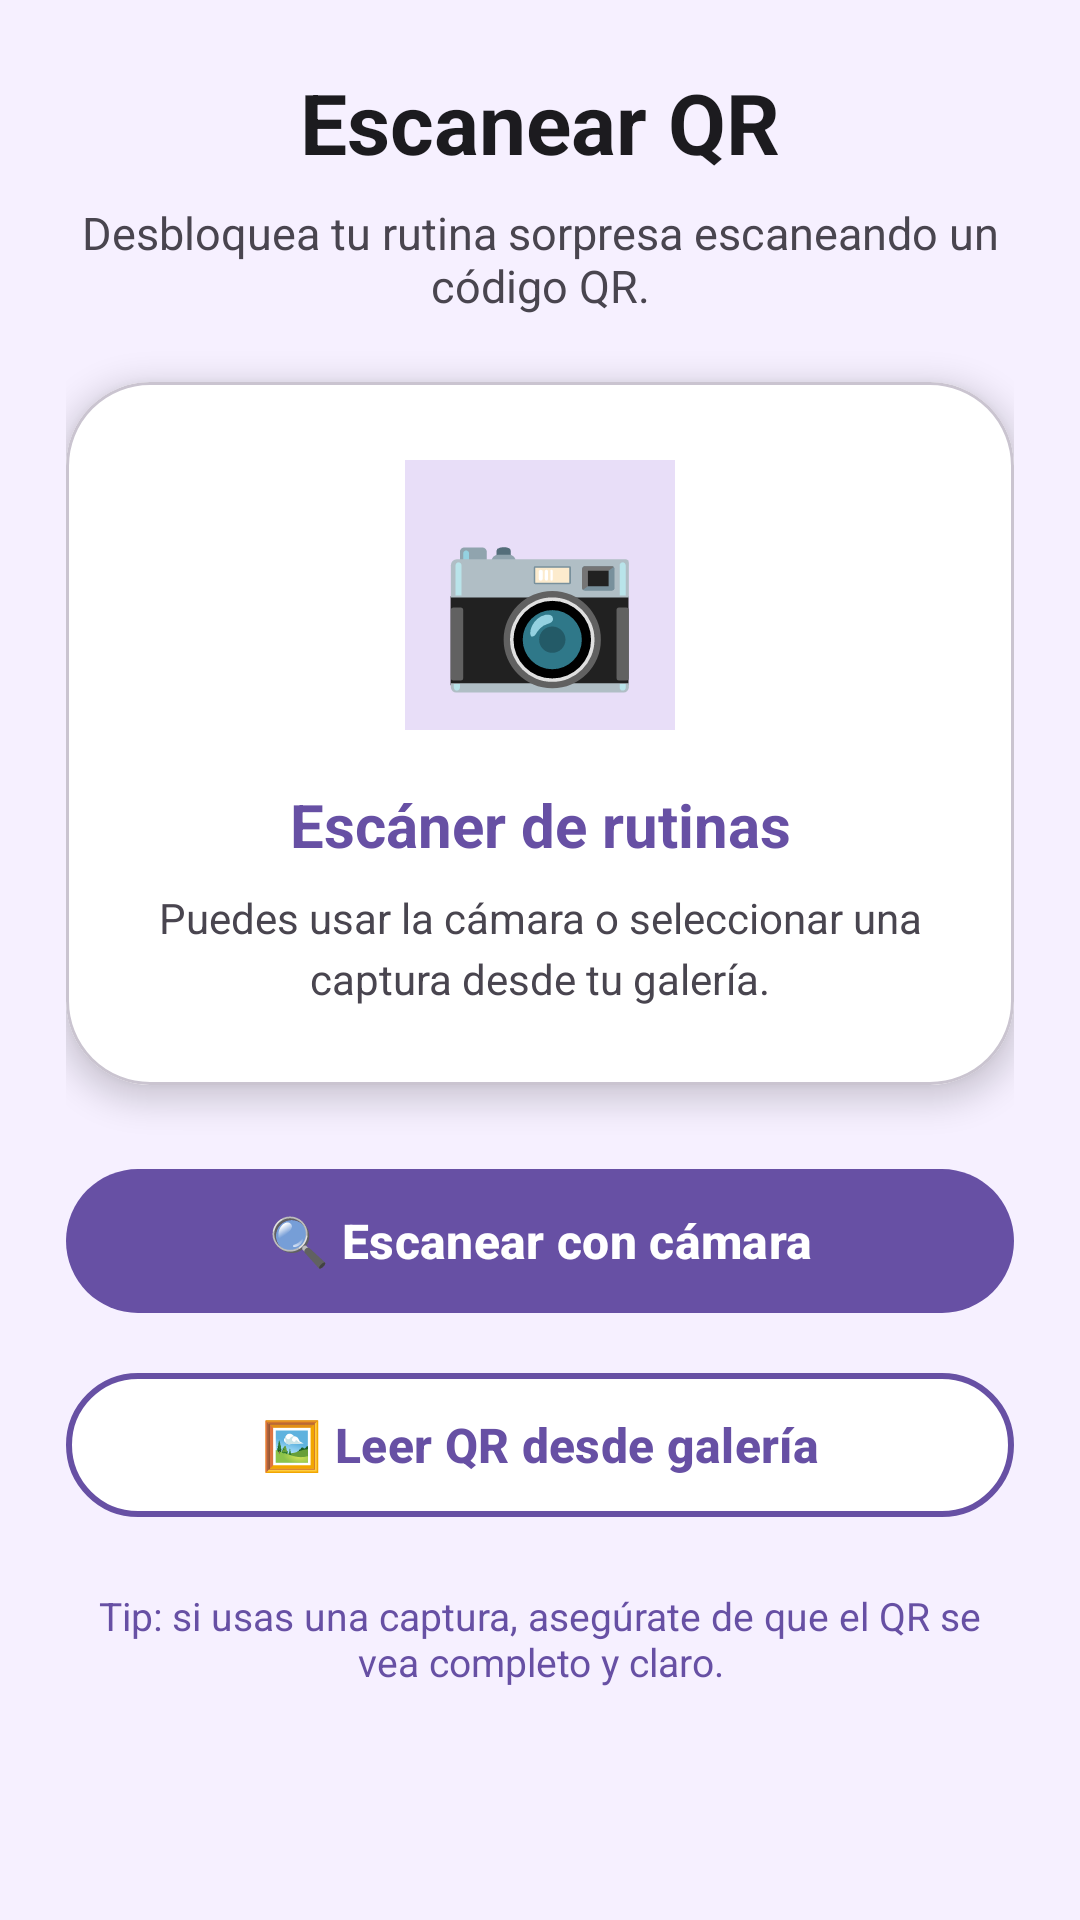

Here is an Android app screen rendered from its layout file. Give the layout XML and the strings, colors and styles it references.
<!-- AndroidManifest.xml: application theme Theme.ProyectoMovilParaPersonasConDiscapacidad -->
<!-- res/layout/qr_fragment.xml -->
<?xml version="1.0" encoding="utf-8"?>
<ScrollView xmlns:android="http://schemas.android.com/apk/res/android"
    xmlns:app="http://schemas.android.com/apk/res-auto"
    android:layout_width="match_parent"
    android:layout_height="match_parent"
    android:background="#F6F0FF">

    <LinearLayout
        android:layout_width="match_parent"
        android:layout_height="wrap_content"
        android:orientation="vertical"
        android:padding="22dp">

        <TextView
            android:layout_width="match_parent"
            android:layout_height="wrap_content"
            android:text="Escanear QR"
            android:textColor="#1C1B1F"
            android:textSize="28sp"
            android:textStyle="bold"
            android:gravity="center" />

        <TextView
            android:layout_width="match_parent"
            android:layout_height="wrap_content"
            android:text="Desbloquea tu rutina sorpresa escaneando un código QR."
            android:textColor="#49454F"
            android:textSize="15sp"
            android:gravity="center"
            android:layout_marginTop="8dp"
            android:layout_marginBottom="22dp" />

        <com.google.android.material.card.MaterialCardView
            android:layout_width="match_parent"
            android:layout_height="wrap_content"
            app:cardCornerRadius="28dp"
            app:cardElevation="6dp"
            app:cardBackgroundColor="#FFFFFF">

            <LinearLayout
                android:layout_width="match_parent"
                android:layout_height="wrap_content"
                android:orientation="vertical"
                android:gravity="center"
                android:padding="26dp">

                <TextView
                    android:layout_width="90dp"
                    android:layout_height="90dp"
                    android:text="📷"
                    android:textSize="54sp"
                    android:gravity="center"
                    android:background="#E8DEF8" />

                <TextView
                    android:layout_width="match_parent"
                    android:layout_height="wrap_content"
                    android:text="Escáner de rutinas"
                    android:textSize="20sp"
                    android:textStyle="bold"
                    android:textColor="#6750A4"
                    android:gravity="center"
                    android:layout_marginTop="18dp" />

                <TextView
                    android:layout_width="match_parent"
                    android:layout_height="wrap_content"
                    android:text="Puedes usar la cámara o seleccionar una captura desde tu galería."
                    android:textSize="14sp"
                    android:textColor="#49454F"
                    android:gravity="center"
                    android:layout_marginTop="8dp"
                    android:lineSpacingExtra="4dp" />

            </LinearLayout>
        </com.google.android.material.card.MaterialCardView>

        <com.google.android.material.button.MaterialButton
            android:id="@+id/btnEscanear"
            android:layout_width="match_parent"
            android:layout_height="56dp"
            android:text="🔍 Escanear con cámara"
            android:textSize="16sp"
            android:textStyle="bold"
            android:textColor="#FFFFFF"
            app:backgroundTint="#6750A4"
            app:cornerRadius="28dp"
            android:layout_marginTop="24dp" />

        <com.google.android.material.button.MaterialButton
            android:id="@+id/btnLeerGaleria"
            android:layout_width="match_parent"
            android:layout_height="56dp"
            android:text="🖼️ Leer QR desde galería"
            android:textSize="16sp"
            android:textStyle="bold"
            android:textColor="#6750A4"
            app:backgroundTint="#FFFFFF"
            app:strokeColor="#6750A4"
            app:strokeWidth="2dp"
            app:cornerRadius="28dp"
            android:layout_marginTop="12dp"
            android:layout_marginBottom="20dp" />

        <TextView
            android:layout_width="match_parent"
            android:layout_height="wrap_content"
            android:text="Tip: si usas una captura, asegúrate de que el QR se vea completo y claro."
            android:textSize="13sp"
            android:textColor="#6750A4"
            android:gravity="center"
            android:layout_marginBottom="18dp" />

        <com.google.android.material.card.MaterialCardView
            android:id="@+id/cardResultado"
            android:layout_width="match_parent"
            android:layout_height="wrap_content"
            android:visibility="gone"
            app:cardCornerRadius="22dp"
            app:cardElevation="4dp"
            app:cardBackgroundColor="#E8DEF8">

            <LinearLayout
                android:layout_width="match_parent"
                android:layout_height="wrap_content"
                android:orientation="vertical"
                android:padding="20dp">

                <TextView
                    android:layout_width="match_parent"
                    android:layout_height="wrap_content"
                    android:text="✅ Rutina detectada"
                    android:textSize="15sp"
                    android:textStyle="bold"
                    android:textColor="#6750A4" />

                <TextView
                    android:id="@+id/tvResultadoQR"
                    android:layout_width="match_parent"
                    android:layout_height="wrap_content"
                    android:text="Modo estudio activado"
                    android:textSize="17sp"
                    android:textStyle="bold"
                    android:textColor="#1C1B1F"
                    android:layout_marginTop="8dp"
                    android:lineSpacingExtra="6dp" />

                <com.google.android.material.button.MaterialButton
                    android:id="@+id/btnIniciarRutina"
                    android:layout_width="match_parent"
                    android:layout_height="50dp"
                    android:text="🚀 Iniciar rutina"
                    android:textSize="15sp"
                    android:textStyle="bold"
                    android:textColor="#FFFFFF"
                    app:backgroundTint="#6750A4"
                    app:cornerRadius="18dp"
                    android:layout_marginTop="16dp" />

            </LinearLayout>
        </com.google.android.material.card.MaterialCardView>

    </LinearLayout>
</ScrollView>
<!-- resources referenced by this layout -->
<resources>
  <style name="Theme.ProyectoMovilParaPersonasConDiscapacidad" parent="Base.Theme.ProyectoMovilParaPersonasConDiscapacidad" />
  <style name="Base.Theme.ProyectoMovilParaPersonasConDiscapacidad" parent="Theme.Material3.DayNight.NoActionBar">
          
          
      </style>
</resources>
